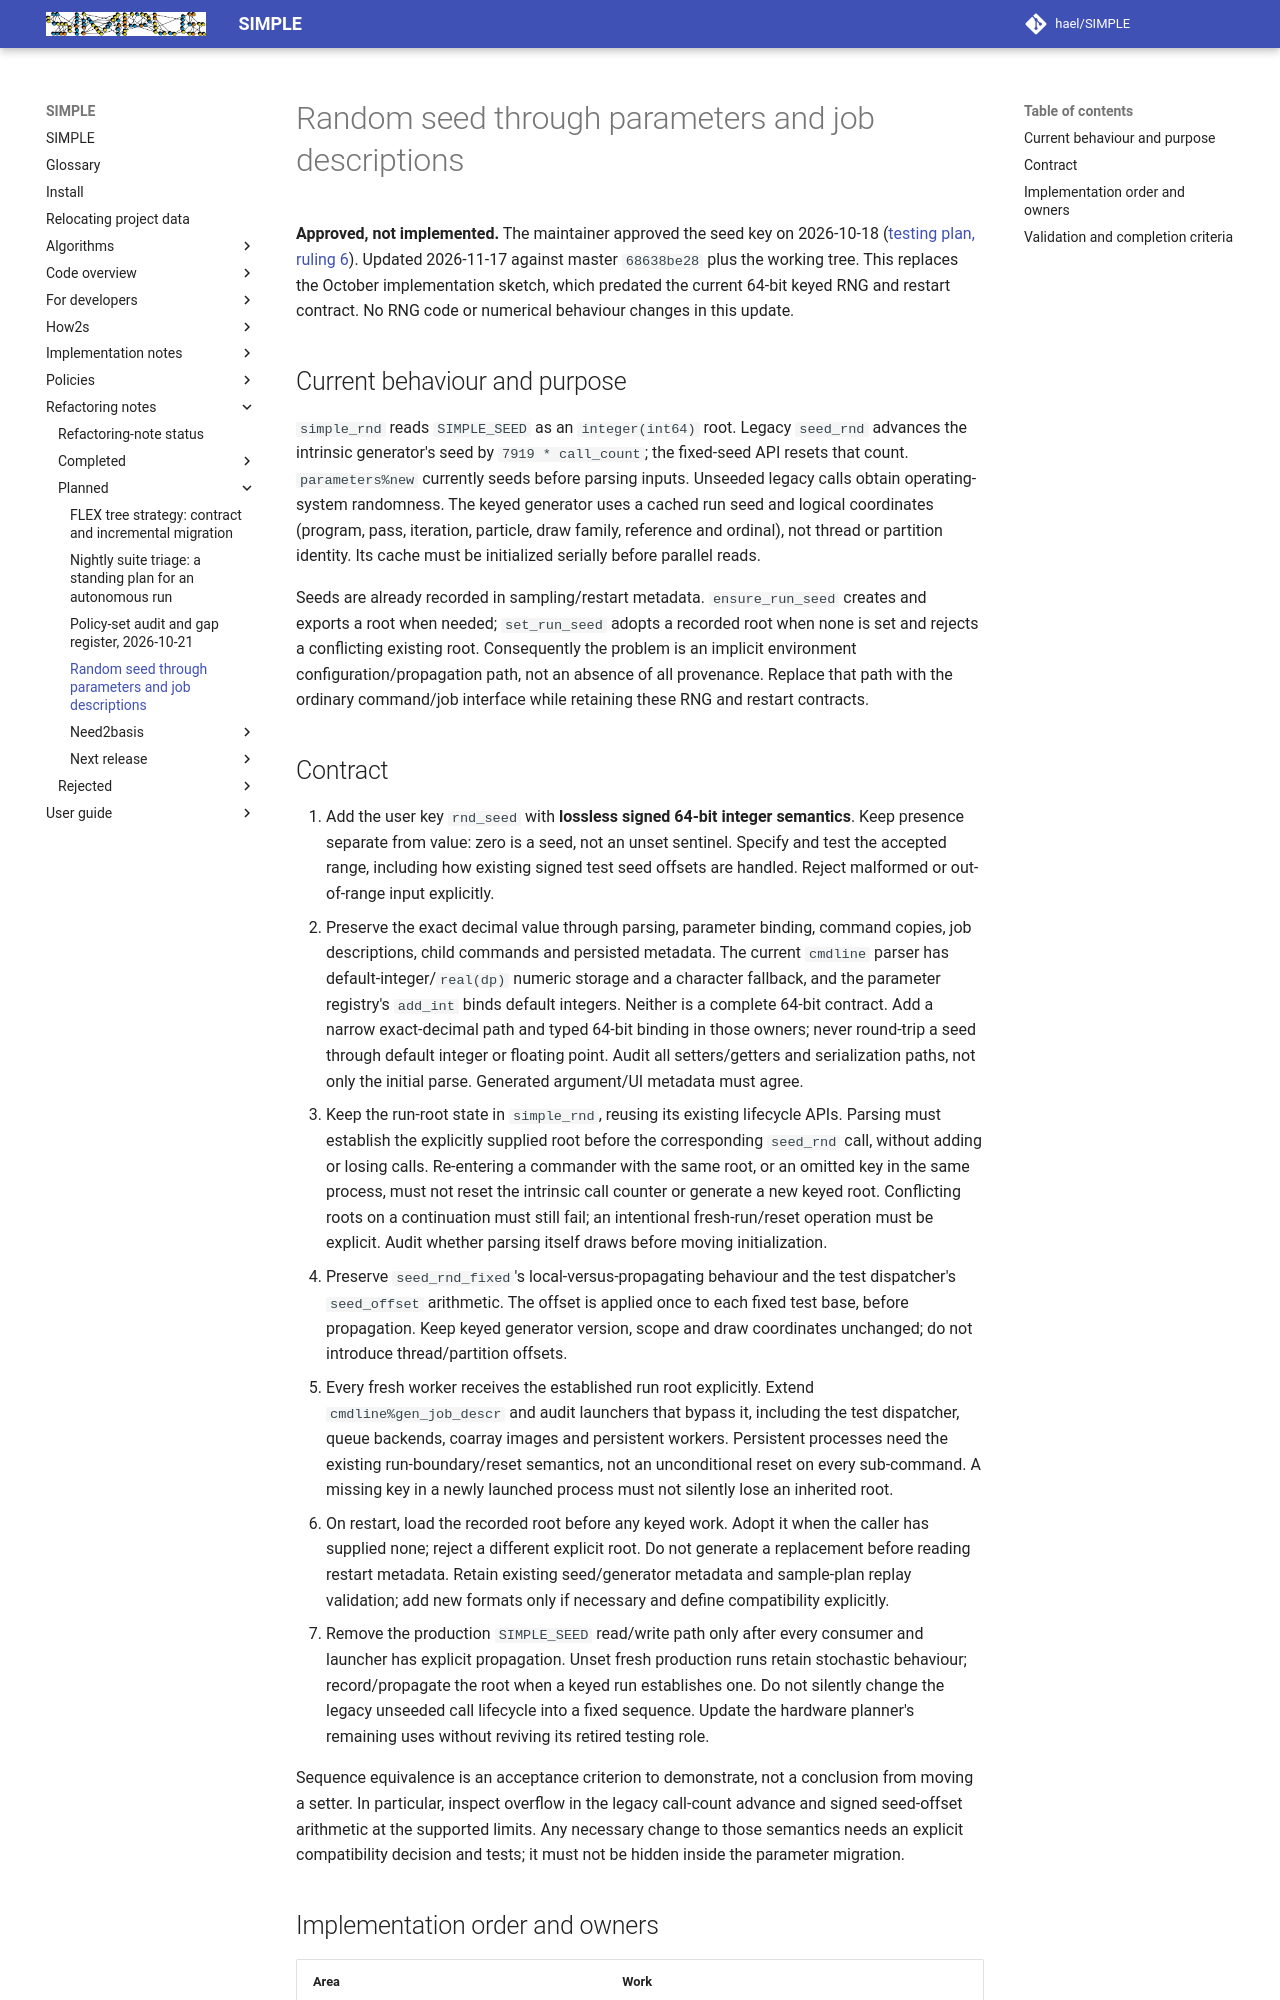

repository: hael/SIMPLE · page: refactoring_notes/planned/rnd_seed_parameter.html · generator: mkdocs

# Random seed through parameters and job descriptions

**Approved, not implemented.** The maintainer approved the seed key on
2026-10-18 ([testing plan, ruling 6](../../implementation_notes/planned/testing_and_benchmarking_plan.md#2-rulings-of-2026-10-18)).
Updated 2026-11-17 against master `68638be28` plus the working tree. This replaces
the October implementation sketch, which predated the current 64-bit keyed RNG
and restart contract. No RNG code or numerical behaviour changes in this update.

## Current behaviour and purpose

`simple_rnd` reads `SIMPLE_SEED` as an `integer(int64)` root. Legacy `seed_rnd`
advances the intrinsic generator's seed by `7919 * call_count`; the fixed-seed
API resets that count. `parameters%new` currently seeds before parsing inputs.
Unseeded legacy calls obtain operating-system randomness. The keyed generator
uses a cached run seed and logical coordinates (program, pass, iteration,
particle, draw family, reference and ordinal), not thread or partition identity.
Its cache must be initialized serially before parallel reads.

Seeds are already recorded in sampling/restart metadata. `ensure_run_seed`
creates and exports a root when needed; `set_run_seed` adopts a recorded root
when none is set and rejects a conflicting existing root. Consequently the
problem is an implicit environment configuration/propagation path, not an absence
of all provenance. Replace that path with the ordinary command/job interface
while retaining these RNG and restart contracts.
